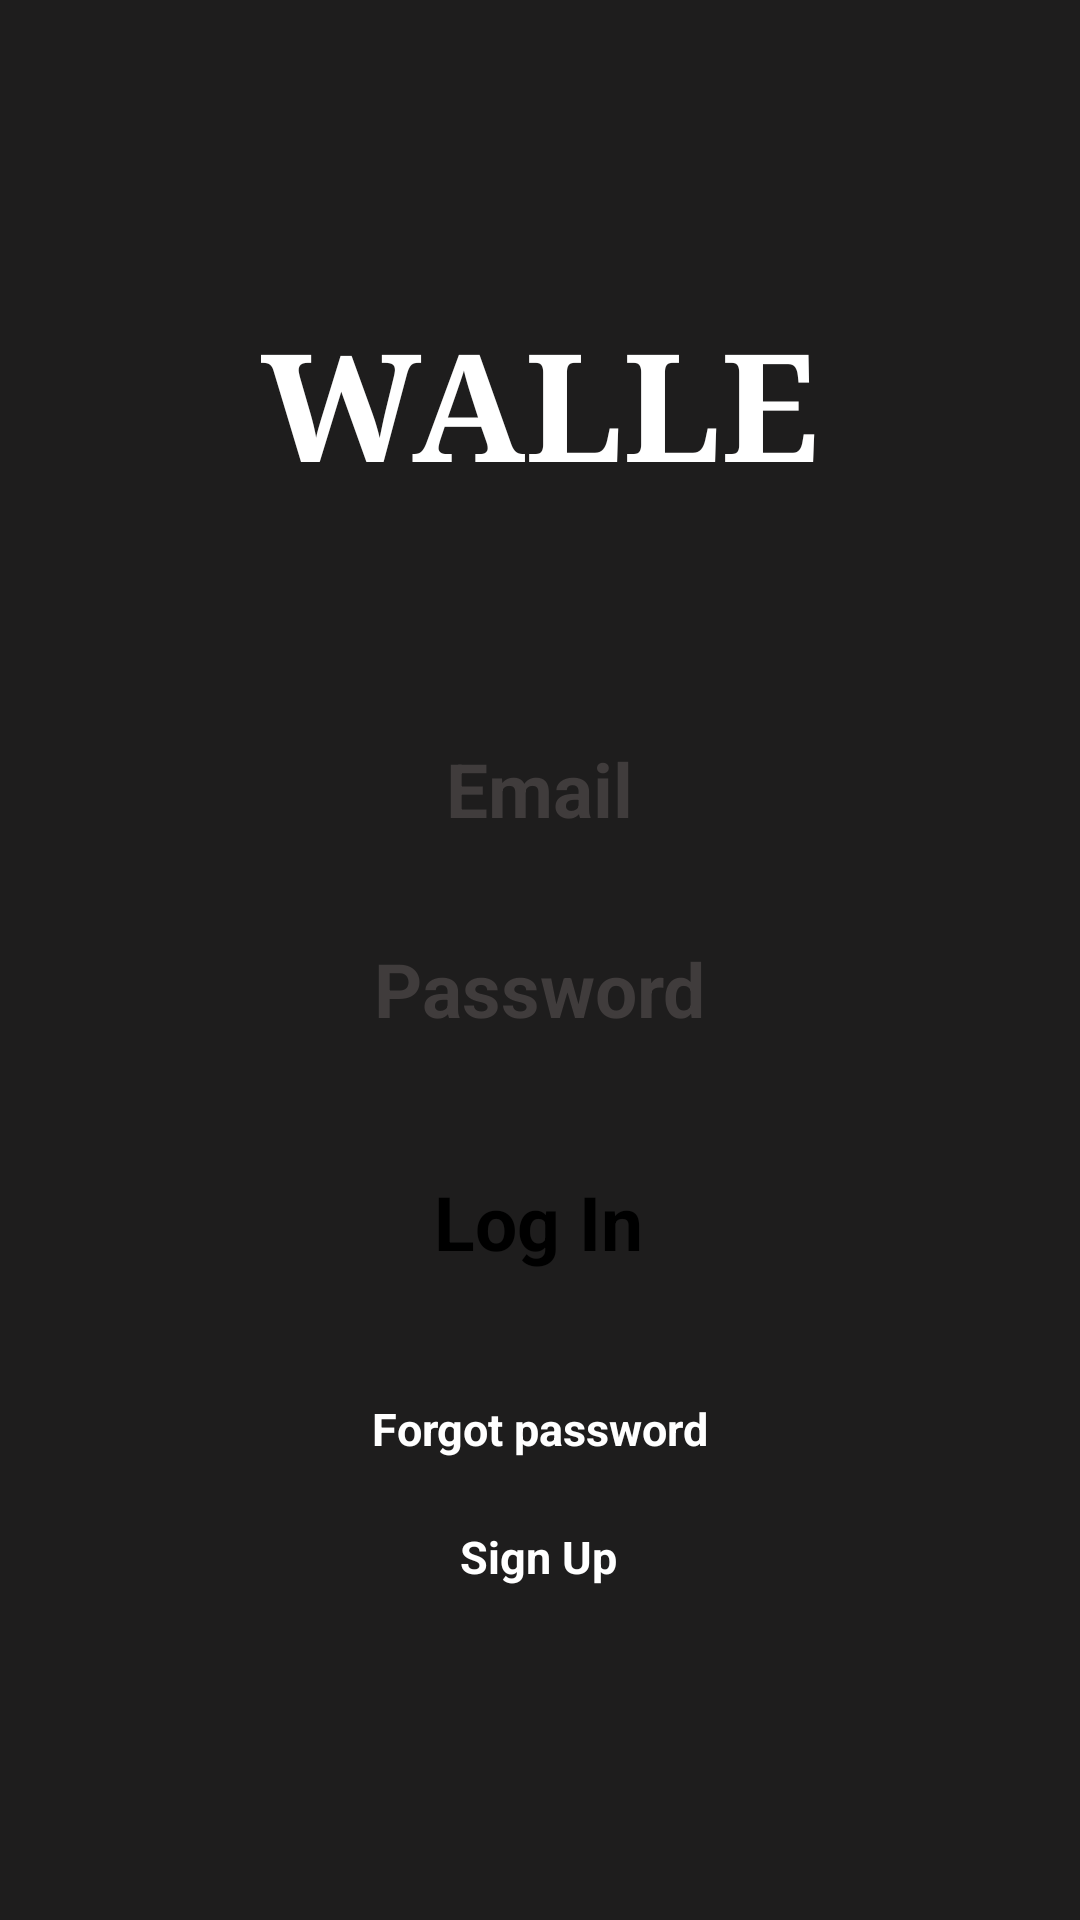

Layout XML and referenced resources for this Android screen:
<!-- AndroidManifest.xml: application theme Theme.WALLE -->
<!-- res/layout/activity_main.xml -->
<?xml version="1.0" encoding="utf-8"?>
<androidx.constraintlayout.widget.ConstraintLayout xmlns:android="http://schemas.android.com/apk/res/android"
    xmlns:app="http://schemas.android.com/apk/res-auto"
    xmlns:tools="http://schemas.android.com/tools"
    android:layout_width="match_parent"
    android:layout_height="match_parent"
    android:background="#1E1D1D"
    tools:context=".MainActivity">


    <TextView
        android:id="@+id/App_Name"
        android:layout_width="wrap_content"
        android:layout_height="wrap_content"
        android:fontFamily="serif"
        android:text="WALLE"
        android:textColor="@color/white"
        android:textSize="50sp"
        android:textStyle="bold"
        app:layout_constraintBottom_toBottomOf="parent"
        app:layout_constraintEnd_toEndOf="parent"
        app:layout_constraintStart_toStartOf="parent"
        app:layout_constraintTop_toTopOf="parent"
        app:layout_constraintVertical_bias="0.176" />

    <EditText
        android:id="@+id/Log_Pg_Email"
        android:gravity="center_horizontal"
        android:layout_width="wrap_content"
        android:layout_height="wrap_content"
        android:background="@drawable/text_frame"
        android:hint="Email"
        android:inputType="textEmailAddress"
        android:paddingHorizontal="102dp"
        android:paddingVertical="3dp"
        android:textColor="@color/black"
        android:textColorHint="#403C3C"
        android:textSize="25sp"
        android:textStyle="bold"
        app:layout_constraintBottom_toBottomOf="parent"
        app:layout_constraintEnd_toEndOf="parent"
        app:layout_constraintHorizontal_bias="0.496"
        app:layout_constraintStart_toStartOf="parent"
        app:layout_constraintTop_toTopOf="parent"
        app:layout_constraintVertical_bias="0.405" />

    <EditText
        android:id="@+id/Log_Pg_Pass"
        android:gravity="center_horizontal"
        android:layout_width="wrap_content"
        android:layout_height="wrap_content"
        android:background="@drawable/text_frame"
        android:hint="Password"
        android:inputType="textPassword"
        android:paddingHorizontal="78dp"
        android:paddingVertical="3dp"
        android:textColor="@color/black"
        android:textColorHint="#403C3C"
        android:textSize="25sp"
        android:textStyle="bold"
        app:layout_constraintBottom_toBottomOf="parent"
        app:layout_constraintEnd_toEndOf="parent"
        app:layout_constraintHorizontal_bias="0.493"
        app:layout_constraintStart_toStartOf="parent"
        app:layout_constraintTop_toTopOf="parent"
        app:layout_constraintVertical_bias="0.516" />

    <TextView
        android:id="@+id/Log_Pg_Log_In_Button"
        android:gravity="center_horizontal"
        android:layout_width="wrap_content"
        android:layout_height="wrap_content"
        android:background="@drawable/text_frame"
        android:paddingHorizontal="20dp"
        android:paddingVertical="3dp"
        android:text="Log In"
        android:textColor="@color/black"
        android:textSize="25sp"
        android:textStyle="bold"
        app:layout_constraintBottom_toBottomOf="parent"
        app:layout_constraintEnd_toEndOf="parent"
        app:layout_constraintHorizontal_bias="0.498"
        app:layout_constraintStart_toStartOf="parent"
        app:layout_constraintTop_toTopOf="parent"
        app:layout_constraintVertical_bias="0.645" />


    <TextView
        android:id="@+id/Log_Pg_Forgot_Password"
        android:gravity="center_horizontal"
        android:layout_width="wrap_content"
        android:layout_height="wrap_content"
        android:text="Forgot password"
        android:textColor="@color/white"
        android:textSize="15sp"
        android:textStyle="bold"
        app:layout_constraintBottom_toBottomOf="parent"
        app:layout_constraintEnd_toEndOf="parent"
        app:layout_constraintHorizontal_bias="0.498"
        app:layout_constraintStart_toStartOf="parent"
        app:layout_constraintTop_toTopOf="parent"
        app:layout_constraintVertical_bias="0.752" />


    <TextView
        android:id="@+id/Log_Pg_Sign_Up"
        android:layout_width="wrap_content"
        android:layout_height="wrap_content"
        android:gravity="center_horizontal"
        android:text="Sign Up"
        android:textColor="@color/white"
        android:textSize="15sp"
        android:textStyle="bold"
        app:layout_constraintBottom_toBottomOf="parent"
        app:layout_constraintEnd_toEndOf="parent"
        app:layout_constraintHorizontal_bias="0.498"
        app:layout_constraintStart_toStartOf="parent"
        app:layout_constraintTop_toTopOf="parent"
        app:layout_constraintVertical_bias="0.821" />


</androidx.constraintlayout.widget.ConstraintLayout>
<!-- resources referenced by this layout -->
<resources>
  <style name="Theme.WALLE" parent="Theme.MaterialComponents.DayNight.DarkActionBar">
          
          <item name="colorPrimary">@color/purple_500</item>
          <item name="colorPrimaryVariant">@color/purple_700</item>
          <item name="colorOnPrimary">@color/white</item>
          
          <item name="colorSecondary">@color/teal_200</item>
          <item name="colorSecondaryVariant">@color/teal_700</item>
          <item name="colorOnSecondary">@color/black</item>
          
          <item name="android:statusBarColor">?attr/colorPrimaryVariant</item>
          
      </style>
  <!-- not gathered from this repository: default colours our renderer supplied (Android Studio template values) -->
  <color name="purple_500">#FF6200EE</color>
  <color name="purple_700">#FF3700B3</color>
  <color name="teal_200">#FF03DAC5</color>
  <color name="teal_700">#FF018786</color>
  <color name="black">#FF000000</color>
  <color name="white">#FFFFFFFF</color>
</resources>
